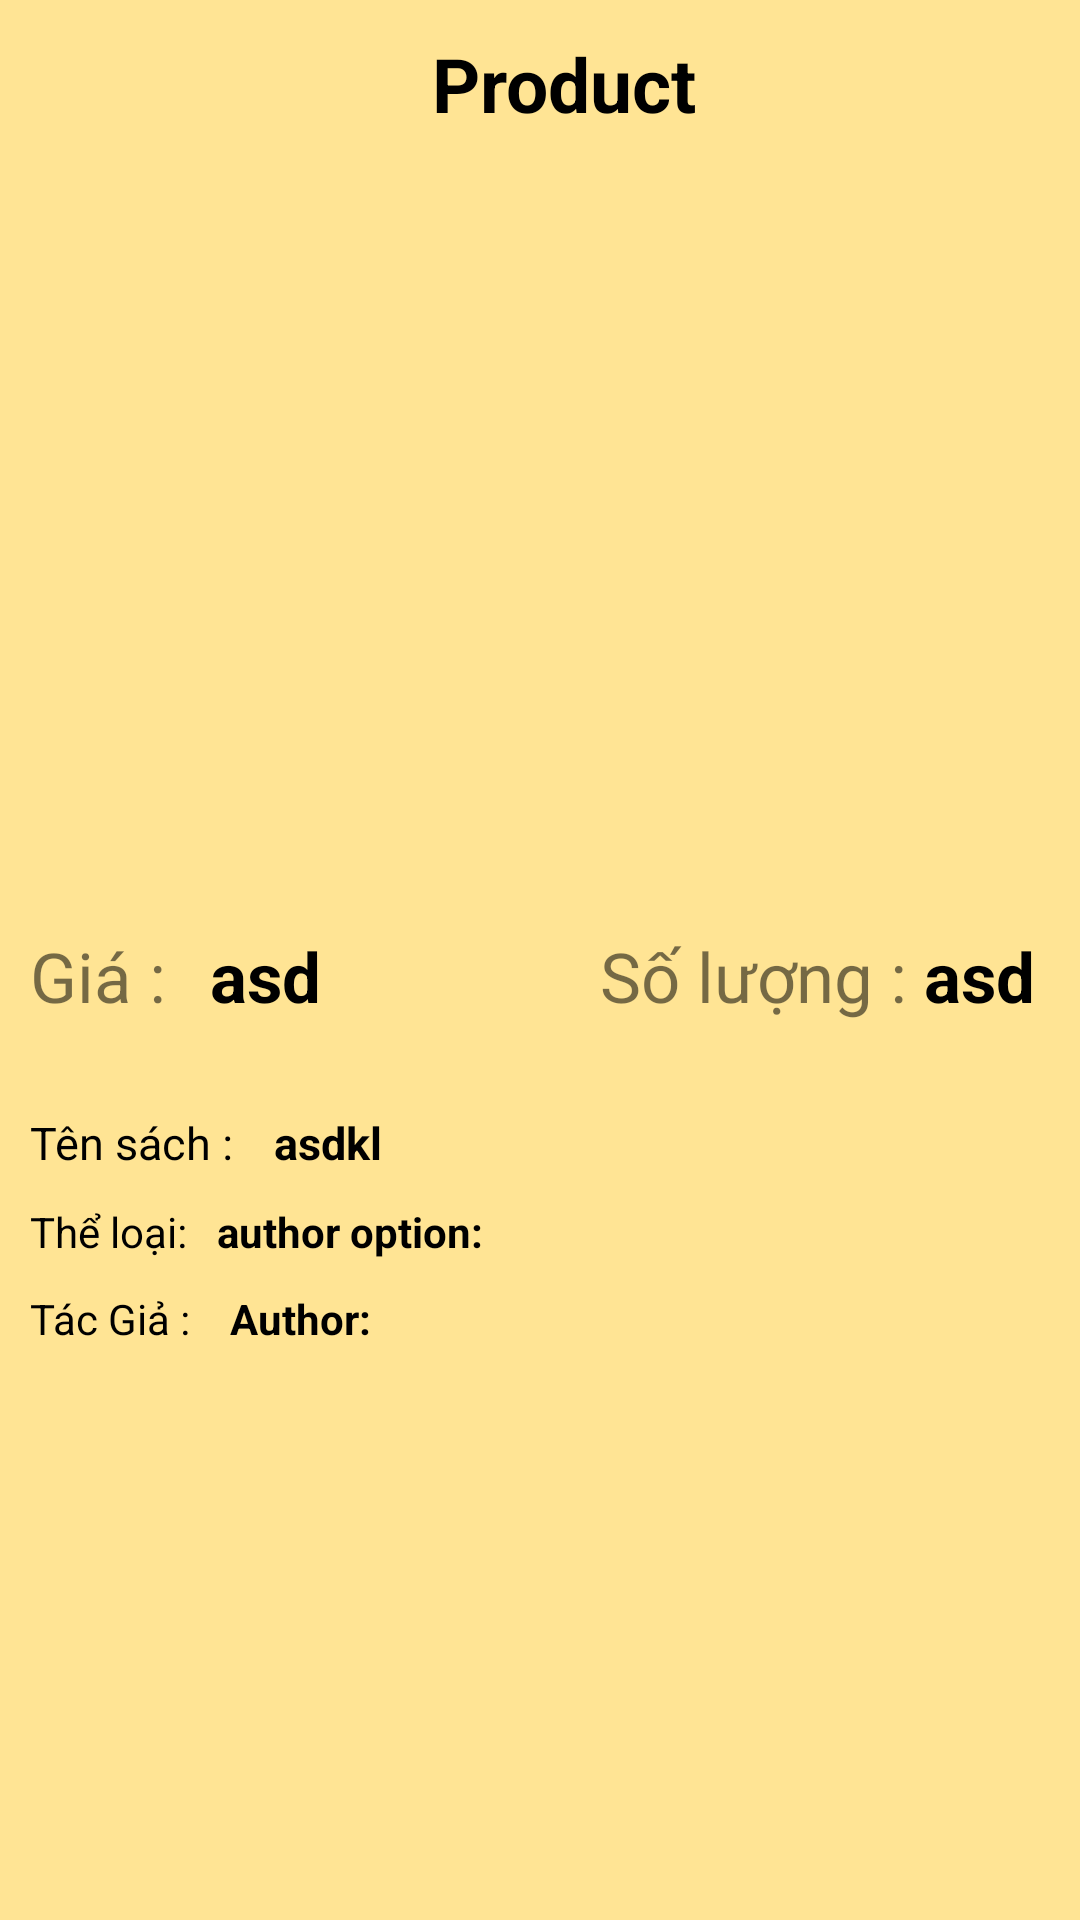

This screen was rendered from an Android layout file. Write that file and the resources it references.
<!-- AndroidManifest.xml: application theme Theme.Quanlynhasach -->
<!-- res/layout/fragment_book_detail.xml -->
<?xml version="1.0" encoding="utf-8"?>
<RelativeLayout android:layout_width="match_parent"
    android:layout_height="match_parent"
    android:background="#FFE494"
    xmlns:android="http://schemas.android.com/apk/res/android"
    xmlns:app="http://schemas.android.com/apk/res-auto">

    <FrameLayout
        android:id="@+id/frame"
        android:layout_width="match_parent"
        android:layout_height="wrap_content"
        android:background="@null"
        >

        <ImageView
            android:id="@+id/picture"
            android:layout_marginTop="50dp"
            android:layout_width="match_parent"
            android:layout_height="250dp"
            android:layout_below="@id/search_bar"
            android:layout_marginBottom="10dp"
            />

        <androidx.appcompat.widget.Toolbar
            android:layout_width="match_parent"
            android:layout_height="wrap_content"
            android:elevation="0dp"
            android:background="@null"
            >

            <RelativeLayout
                android:layout_width="match_parent"
                android:layout_height="match_parent">
                <ImageButton
                    android:id="@+id/previous"
                    android:layout_width="wrap_content"
                    android:layout_height="wrap_content"
                    android:src="@drawable/ic_left_arrow"
                    android:background="@null"
                    />

                <TextView
                    android:layout_width="wrap_content"
                    android:layout_height="wrap_content"
                    android:layout_centerHorizontal="true"
                    android:text="Product"
                    android:textColor="@color/black"
                    android:textSize="25sp"
                    android:textStyle="bold" />










            </RelativeLayout>
        </androidx.appcompat.widget.Toolbar>
    </FrameLayout>

    <TextView
        android:id="@+id/labelPrice"
        android:layout_width="wrap_content"
        android:layout_height="wrap_content"
        android:layout_below="@+id/frame"
        android:layout_marginLeft="10dp"
        android:text="Giá : "
        android:textSize="23sp" />
    <TextView
        android:id="@+id/detailPrice"
        android:layout_width="wrap_content"
        android:layout_height="wrap_content"
        android:layout_alignBottom="@+id/labelPrice"
        android:layout_marginLeft="70dp"
        android:layout_marginTop="15dp"
        android:text="asd"
        android:textColor="@color/black"
        android:textSize="23sp"
        android:textStyle="bold" />

    <TextView
        android:id="@+id/labelQuantity"
        android:layout_width="wrap_content"
        android:layout_height="wrap_content"
        android:layout_alignBottom="@+id/detailQuantity"
        android:layout_toLeftOf="@+id/detailQuantity"
        android:text="Số lượng : "
        android:textSize="23sp" />

    <TextView
        android:id="@+id/detailQuantity"
        android:layout_width="wrap_content"
        android:layout_height="wrap_content"
        android:layout_below="@+id/frame"
        android:layout_alignParentRight="true"
        android:layout_marginRight="15dp"
        android:text="asd"
        android:textColor="@color/black"
        android:textSize="23sp"
        android:textStyle="bold" />

    <TextView
        android:layout_marginTop="30dp"
        android:id="@+id/labelName"
        android:layout_width="wrap_content"
        android:layout_height="wrap_content"
        android:layout_below="@+id/detailPrice"
        android:layout_marginLeft="10dp"
        android:text="Tên sách : "
        android:textColor="@color/black"
        android:textSize="15sp" />

    <TextView
        android:id="@+id/detailName"
        android:layout_width="wrap_content"
        android:layout_height="wrap_content"
        android:layout_toRightOf="@+id/labelName"
        android:layout_alignBottom="@+id/labelName"
        android:layout_marginLeft="10dp"
        android:text="asdkl"
        android:textColor="@color/black"
        android:textSize="15sp"
        android:textStyle="bold" />

    <TextView
        android:id="@+id/labelType"
        android:layout_width="wrap_content"
        android:layout_height="wrap_content"
        android:layout_below="@+id/detailName"
        android:layout_marginLeft="10dp"
        android:layout_marginTop="10dp"
        android:text="Thể loại:"
        android:textColor="@color/black" />

    <TextView
        android:id="@+id/detailType"
        android:layout_width="wrap_content"
        android:layout_height="wrap_content"
        android:layout_alignBottom="@+id/labelType"
        android:layout_marginLeft="10dp"
        android:layout_marginTop="10dp"
        android:layout_toRightOf="@+id/labelType"
        android:text="author option:"
        android:textStyle="bold"
        android:textColor="@color/black" />

    <TextView
        android:id="@+id/labelAuthor"
        android:layout_width="wrap_content"
        android:layout_height="wrap_content"
        android:layout_below="@+id/detailType"
        android:layout_marginLeft="10dp"
        android:layout_marginTop="10dp"
        android:text="Tác Giả : "
        android:textColor="@color/black" />

    <TextView
        android:id="@+id/detailAuthor"
        android:layout_width="wrap_content"
        android:layout_height="wrap_content"
        android:layout_toRightOf="@+id/labelAuthor"
        android:layout_alignBottom="@+id/labelAuthor"
        android:layout_marginLeft="10dp"
        android:layout_marginTop="10dp"
        android:textStyle="bold"
        android:text="Author: "
        android:textColor="@color/black" />

    <TextView
        android:id="@+id/detailDescription"
        android:layout_below="@+id/detailAuthor"
        android:layout_width="wrap_content"
        android:layout_height="wrap_content"
        android:layout_marginLeft="10dp"
        />

</RelativeLayout>
<!-- resources referenced by this layout -->
<resources>
  <style name="Theme.Quanlynhasach" parent="Theme.MaterialComponents.DayNight.NoActionBar">
          
          <item name="colorPrimary">@color/purple_500</item>
          <item name="colorPrimaryVariant">@color/purple_700</item>
          <item name="colorOnPrimary">@color/white</item>
          
          <item name="colorSecondary">@color/teal_200</item>
          <item name="colorSecondaryVariant">@color/teal_700</item>
          <item name="colorOnSecondary">@color/black</item>
          
          <item name="android:statusBarColor" tools:targetApi="l">?attr/colorPrimaryVariant</item>
          
      </style>
  <!-- not gathered from this repository: default colours our renderer supplied (Android Studio template values) -->
  <color name="purple_500">#FF6200EE</color>
  <color name="purple_700">#FF3700B3</color>
  <color name="teal_200">#FF03DAC5</color>
  <color name="teal_700">#FF018786</color>
  <color name="black">#FF000000</color>
  <color name="white">#FFFFFFFF</color>
</resources>
